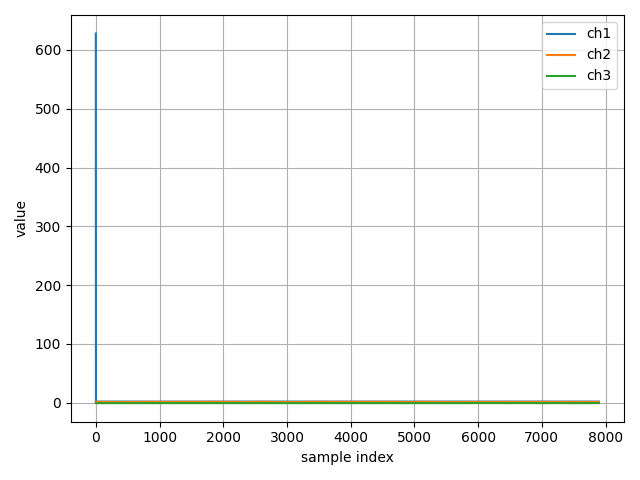

The file beside this chart, header and first rows:
ch1, ch2, ch3
628.0, 1.443, -0.7404
1.817, 1.441, -0.7325
1.81, 1.438, -0.7331
1.809, 1.44, -0.7321
1.809, 1.439, -0.7265
1.815, 1.444, -0.72
1.811, 1.44, -0.7377
1.816, 1.44, -0.7268
1.821, 1.449, -0.7302
1.822, 1.445, -0.7362
1.812, 1.443, -0.735
1.811, 1.438, -0.7341
1.823, 1.441, -0.7356
1.812, 1.446, -0.7359
1.817, 1.444, -0.7311
1.819, 1.441, -0.7309
1.815, 1.443, -0.7327
1.822, 1.44, -0.7318
1.817, 1.44, -0.7387
1.811, 1.441, -0.7409
1.813, 1.432, -0.7375
1.817, 1.436, -0.7397
1.81, 1.439, -0.7387
1.814, 1.445, -0.7394
1.814, 1.44, -0.7372
1.817, 1.444, -0.7264
1.809, 1.442, -0.7417
1.811, 1.444, -0.7347
1.815, 1.436, -0.7454
1.815, 1.449, -0.7322
1.822, 1.438, -0.7353
1.815, 1.441, -0.7302
1.813, 1.437, -0.7319
1.811, 1.438, -0.7321
1.816, 1.442, -0.7286
1.821, 1.443, -0.7296
1.818, 1.443, -0.7311
1.813, 1.442, -0.7302
1.813, 1.44, -0.7381
1.808, 1.439, -0.7289
1.818, 1.448, -0.7185
1.814, 1.448, -0.7222
1.814, 1.44, -0.7287
1.817, 1.441, -0.7233
1.806, 1.444, -0.7251
1.826, 1.445, -0.7287
1.823, 1.444, -0.7302
1.815, 1.444, -0.7375
1.814, 1.435, -0.7353
1.818, 1.441, -0.7379
1.821, 1.438, -0.7324
1.814, 1.444, -0.7334
1.809, 1.445, -0.7328
1.815, 1.444, -0.7416
1.811, 1.441, -0.7314
1.815, 1.436, -0.7333
1.814, 1.433, -0.7454
1.818, 1.438, -0.7298
1.816, 1.441, -0.7293
1.818, 1.443, -0.7325
... 7,837 more rows
